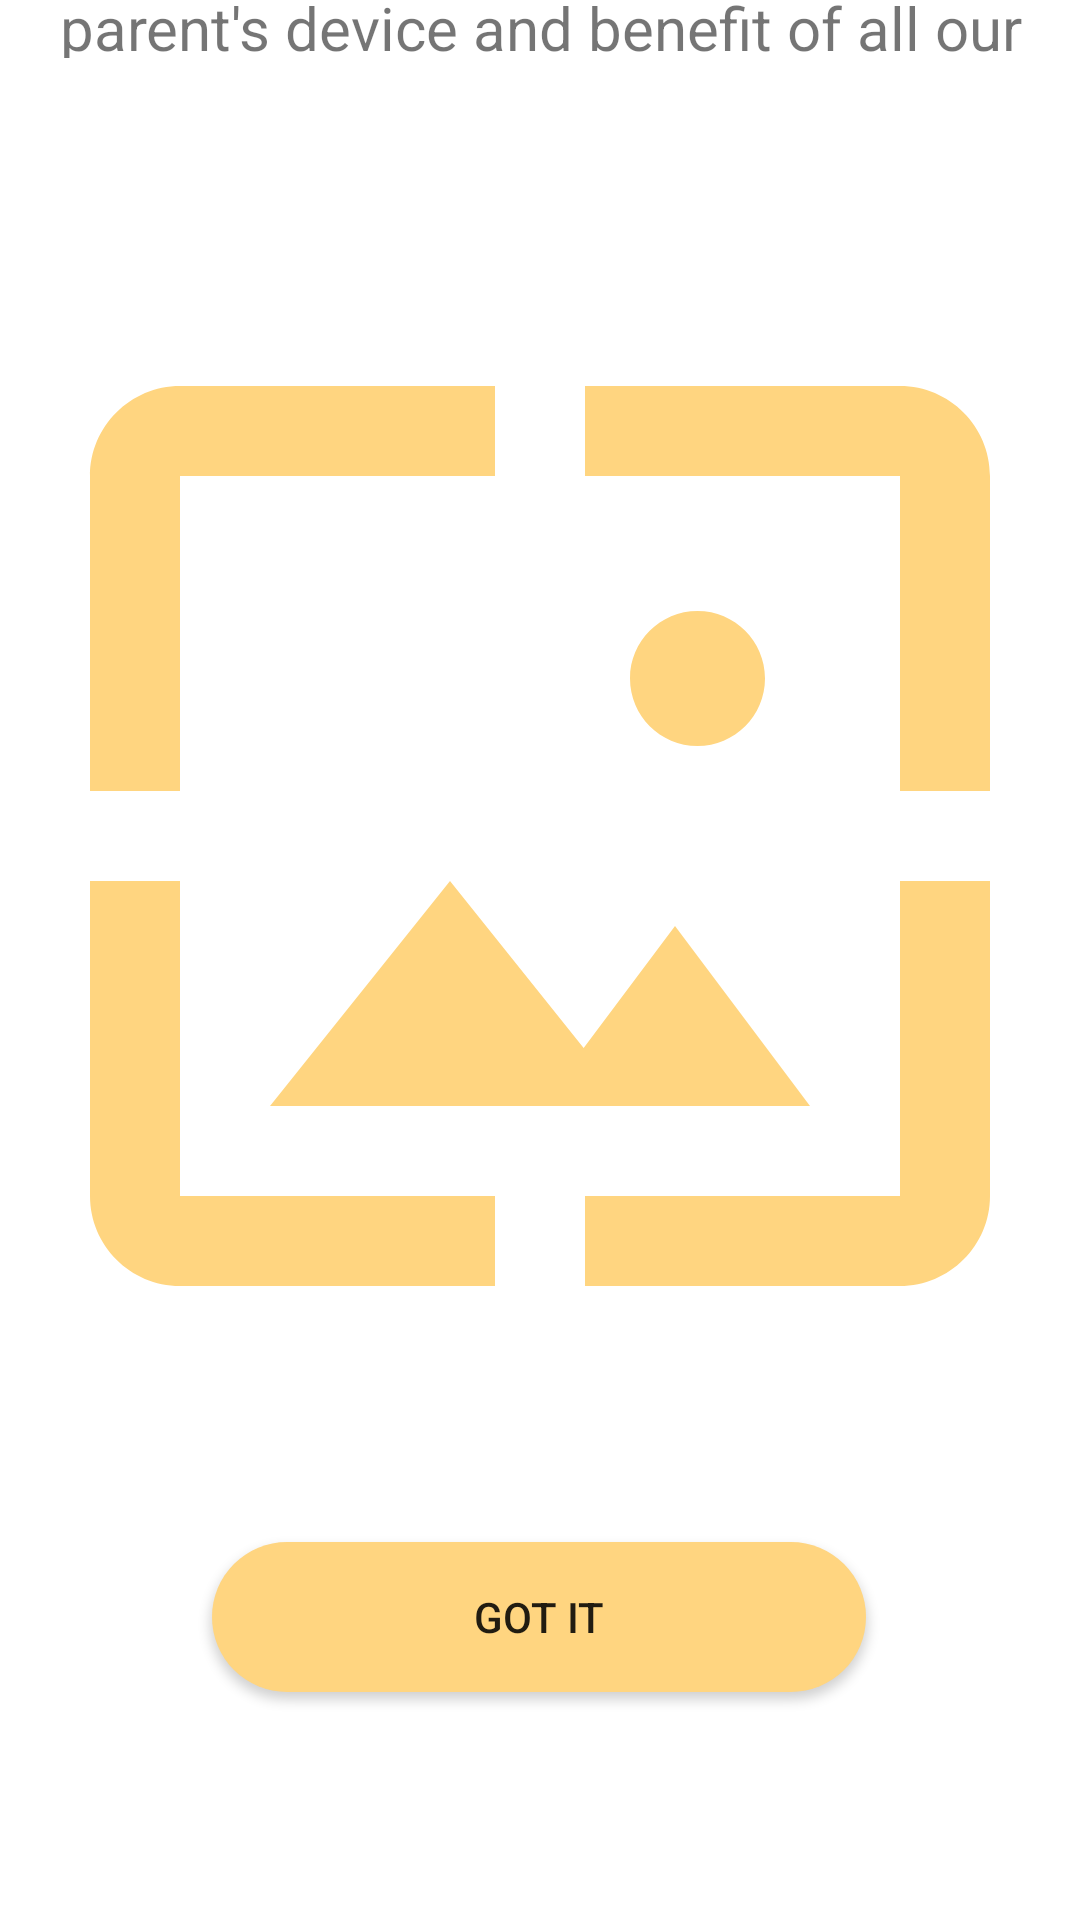

Layout XML and referenced resources for this Android screen:
<!-- AndroidManifest.xml: application theme Theme.WeParentJr -->
<!-- res/layout/activity_qr.xml -->
<?xml version="1.0" encoding="utf-8"?>
<androidx.constraintlayout.widget.ConstraintLayout xmlns:android="http://schemas.android.com/apk/res/android"
    xmlns:app="http://schemas.android.com/apk/res-auto"
    xmlns:tools="http://schemas.android.com/tools"
    android:layout_width="match_parent"
    android:layout_height="match_parent"
    tools:context=".views.QRActivity"
    android:id="@+id/view"
    >



    <ImageView
        android:id="@+id/imageView"
        android:layout_width="match_parent"
        android:layout_height="439dp"
        android:layout_marginBottom="16dp"
        app:layout_constraintBottom_toTopOf="@+id/button"
        app:layout_constraintEnd_toEndOf="parent"
        app:layout_constraintHorizontal_bias="0.0"
        app:layout_constraintStart_toStartOf="parent"
        app:srcCompat="@drawable/baseline_wallpaper_24" />

    <Button
        android:id="@+id/button"
        android:layout_width="218dp"
        android:layout_height="50dp"
        android:layout_marginBottom="76dp"
        android:background="@drawable/circularbutton"
        android:backgroundTint="@color/lightorange"

        android:text="Got it"
        app:layout_constraintBottom_toBottomOf="parent"
        app:layout_constraintEnd_toEndOf="parent"
        app:layout_constraintHorizontal_bias="0.497"
        app:layout_constraintStart_toStartOf="parent" />

    <ImageView
        android:id="@+id/qr"
        android:layout_width="255dp"
        android:layout_height="251dp"
        app:layout_constraintBottom_toBottomOf="@+id/imageView"
        app:layout_constraintEnd_toEndOf="@+id/imageView"
        app:layout_constraintStart_toStartOf="@+id/imageView"
        app:layout_constraintTop_toTopOf="@+id/imageView"
        app:srcCompat="@drawable/qrc" />

    <LinearLayout
        android:layout_width="wrap_content"
        android:layout_height="wrap_content"
        android:layout_gravity="center"
        android:orientation="horizontal"
        android:paddingVertical="0dp"
        app:layout_constraintBottom_toTopOf="@+id/textView2"
        app:layout_constraintEnd_toEndOf="parent"
        app:layout_constraintHorizontal_bias="0.497"
        app:layout_constraintStart_toStartOf="parent"
        app:layout_constraintTop_toTopOf="parent"
        app:layout_constraintVertical_bias="0.827">


        <ImageView
            android:layout_width="50dp"
            android:layout_height="90sp"
            android:layout_marginRight="8dp"
            android:paddingVertical="20dp"
            android:paddingTop="25dp"

            android:src="@drawable/baseline_qr_code_24" />

        <TextView
            android:layout_width="match_parent"
            android:layout_height="80sp"
            android:layout_gravity="center"
            android:paddingVertical="10dp"
            android:text="QR Code"
            android:textColor="@color/lightorange"

            android:textSize="40dp"
            android:textStyle="bold" />
    </LinearLayout>

    <TextView
        android:id="@+id/textView2"
        android:layout_width="342dp"
        android:layout_height="71dp"
        android:layout_marginBottom="40dp"
        android:text="This is your own unique QR code, you can use it to link your device with your parent's device and benefit of all our features  "
        android:textAlignment="center"
        android:textSize="20sp"
        app:layout_constraintBottom_toTopOf="@+id/imageView"
        app:layout_constraintEnd_toEndOf="parent"
        app:layout_constraintHorizontal_bias="0.492"
        app:layout_constraintStart_toStartOf="parent" />

</androidx.constraintlayout.widget.ConstraintLayout>
<!-- resources referenced by this layout -->
<resources>
  <color name="lightorange">#FFD580</color>
  <!-- drawable baseline_qr_code_24 (drawable) -->
  <vector android:height="24dp" android:tint="#FFD580"
      android:viewportHeight="24" android:viewportWidth="24"
      android:width="24dp" xmlns:android="http://schemas.android.com/apk/res/android">
      <path android:fillColor="@android:color/white" android:pathData="M3,11h8V3H3V11zM5,5h4v4H5V5z"/>
      <path android:fillColor="@android:color/white" android:pathData="M3,21h8v-8H3V21zM5,15h4v4H5V15z"/>
      <path android:fillColor="@android:color/white" android:pathData="M13,3v8h8V3H13zM19,9h-4V5h4V9z"/>
      <path android:fillColor="@android:color/white" android:pathData="M19,19h2v2h-2z"/>
      <path android:fillColor="@android:color/white" android:pathData="M13,13h2v2h-2z"/>
      <path android:fillColor="@android:color/white" android:pathData="M15,15h2v2h-2z"/>
      <path android:fillColor="@android:color/white" android:pathData="M13,17h2v2h-2z"/>
      <path android:fillColor="@android:color/white" android:pathData="M15,19h2v2h-2z"/>
      <path android:fillColor="@android:color/white" android:pathData="M17,17h2v2h-2z"/>
      <path android:fillColor="@android:color/white" android:pathData="M17,13h2v2h-2z"/>
      <path android:fillColor="@android:color/white" android:pathData="M19,15h2v2h-2z"/>
  </vector>
  <!-- drawable baseline_wallpaper_24 (drawable) -->
  <vector android:height="100dp" android:tint="#FFD580"
      android:viewportHeight="24" android:viewportWidth="24"
      android:width="100dp" xmlns:android="http://schemas.android.com/apk/res/android">
      <path android:fillColor="@android:color/white" android:pathData="M4,4h7L11,2L4,2c-1.1,0 -2,0.9 -2,2v7h2L4,4zM10,13l-4,5h12l-3,-4 -2.03,2.71L10,13zM17,8.5c0,-0.83 -0.67,-1.5 -1.5,-1.5S14,7.67 14,8.5s0.67,1.5 1.5,1.5S17,9.33 17,8.5zM20,2h-7v2h7v7h2L22,4c0,-1.1 -0.9,-2 -2,-2zM20,20h-7v2h7c1.1,0 2,-0.9 2,-2v-7h-2v7zM4,13L2,13v7c0,1.1 0.9,2 2,2h7v-2L4,20v-7z"/>
  </vector>
  <!-- drawable circularbutton (drawable) -->
  <?xml version="1.0" encoding="utf-8"?>
  <shape xmlns:android="http://schemas.android.com/apk/res/android"
      android:shape="rectangle">
      <corners android:radius="25dp" />
      <solid android:color="@color/lightorange" />
  </shape>
  <style name="Theme.WeParentJr" parent="Theme.MaterialComponents.DayNight.DarkActionBar">
          
          <item name="colorPrimary">@color/purple_500</item>
          <item name="colorPrimaryVariant">@color/purple_700</item>
          <item name="colorOnPrimary">@color/white</item>
          
          <item name="colorSecondary">@color/teal_200</item>
          <item name="colorSecondaryVariant">@color/teal_700</item>
          <item name="colorOnSecondary">@color/black</item>
          
          <item name="android:statusBarColor">?attr/colorPrimaryVariant</item>
          
      </style>
  <color name="purple_500">#FF6200EE</color>
  <color name="purple_700">#FF3700B3</color>
  <color name="white">#FFFFFFFF</color>
  <color name="teal_200">#FF03DAC5</color>
  <color name="teal_700">#FF018786</color>
  <color name="black">#FF000000</color>
</resources>
